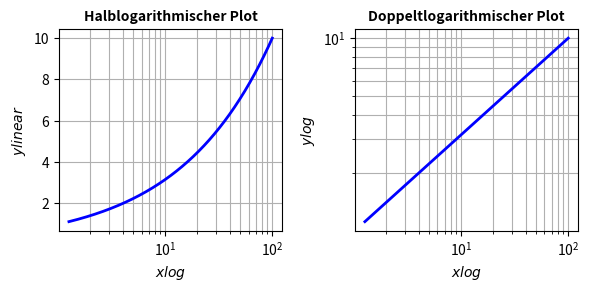

Write the Python code that produced this figure.
import matplotlib.pyplot as plt
import numpy as np
x = np.logspace(0.1, 2, 400) # x von 10^0.1 bis 10^2
y = np.sqrt(x)
fig, (ax1, ax2) = plt.subplots(1, 2) # eine Reihe, Zwei Spalten 
# Halblogarithmische Plots(Semi-Log-Diagramm)
ax1.semilogx(x, y, color="blue", linewidth=2) # x-Achse logarithmisch
ax1.set_xlabel('$xlog$')
ax1.set_ylabel('$ylinear$')
ax1.set_title("Halblogarithmischer Plot", fontsize=10, fontweight="bold")
ax1.grid(True, which="both") # grid on both axis 
# Doppeltlogarithmische Plots
ax2.loglog(x, y, color="blue", linewidth=2) # beide Achsen logarithmisch
ax2.set_xlabel('$xlog$')
ax2.set_ylabel('$ylog$')
ax2.set_title("Doppeltlogarithmischer Plot", fontsize=10, fontweight="bold")
ax2.grid(True, which="both")
fig.set_size_inches(152.4/25.4 , 76.8/25.4) 
plt.tight_layout()
plt.savefig('HalbUndDoppeltLogarithmischePlots.pdf')
plt.show()
